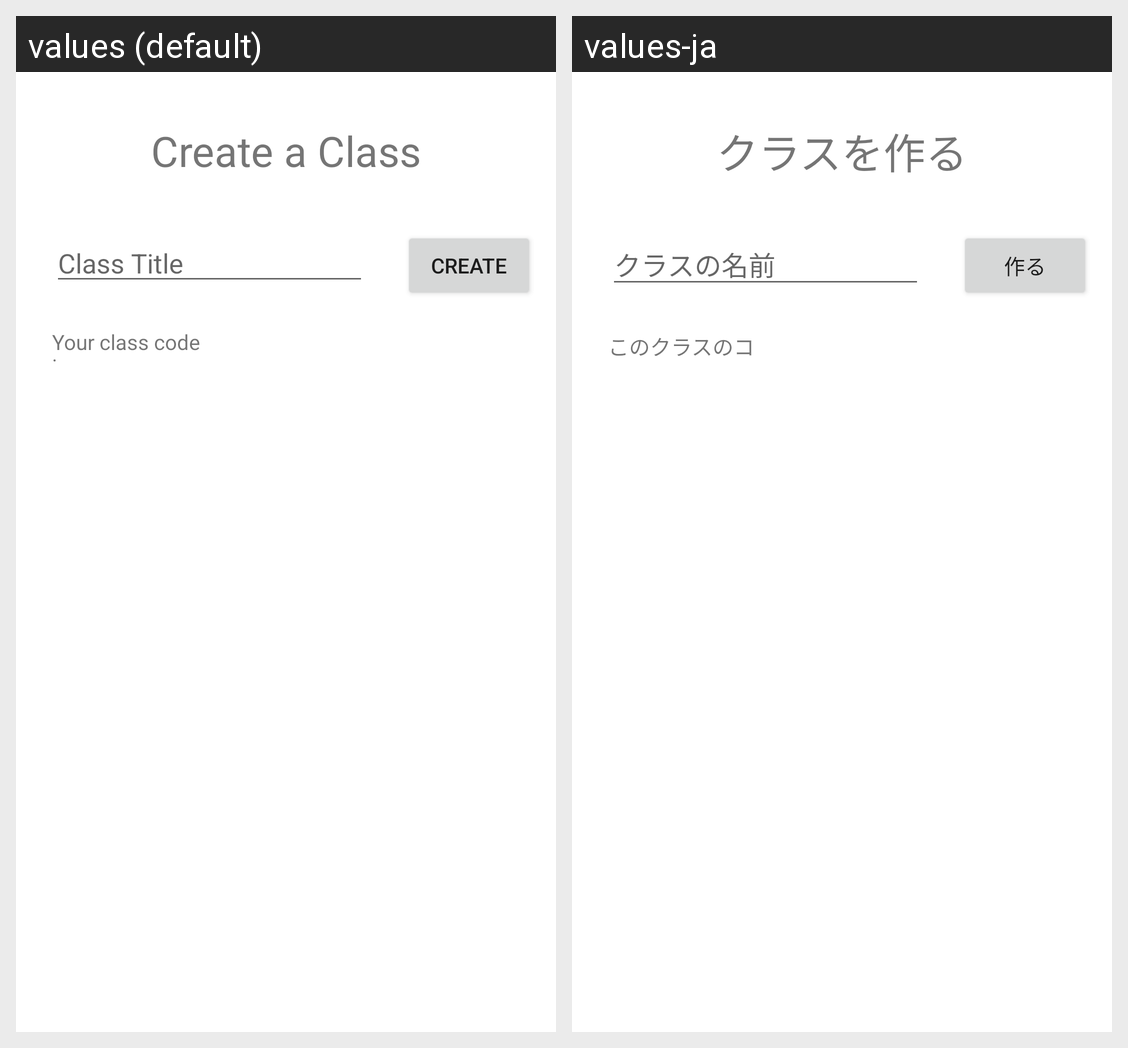

For this localized Android screen grid, give each drawn string resource with its value in every locale shown.
Android screen res/layout/activity_create_class2.xml rendered under 2 locales, left to right: values (default), values-ja. Device: Nexus 5 (rendered at 1080×1920; each locale shown at half size, 540×960, under a caption strip naming it); theme Theme.LoginScreen.
Strings drawn on this screen, with the default value and each locale's value (text and hints the layout hard-codes, and strings that could not be matched under every locale, appear in the picture but are not listed):

createClassroomTitleText
  values: Create a Class
  values-ja: クラスを作る

createClassroomNameEntryHint
  values: Class Title
  values-ja: クラスの名前

createClassroomGeneratedCode
  values: Your class code is:
  values-ja: このクラスのコードは：

createClassroomCreateButton
  values: Create
  values-ja: 作る
